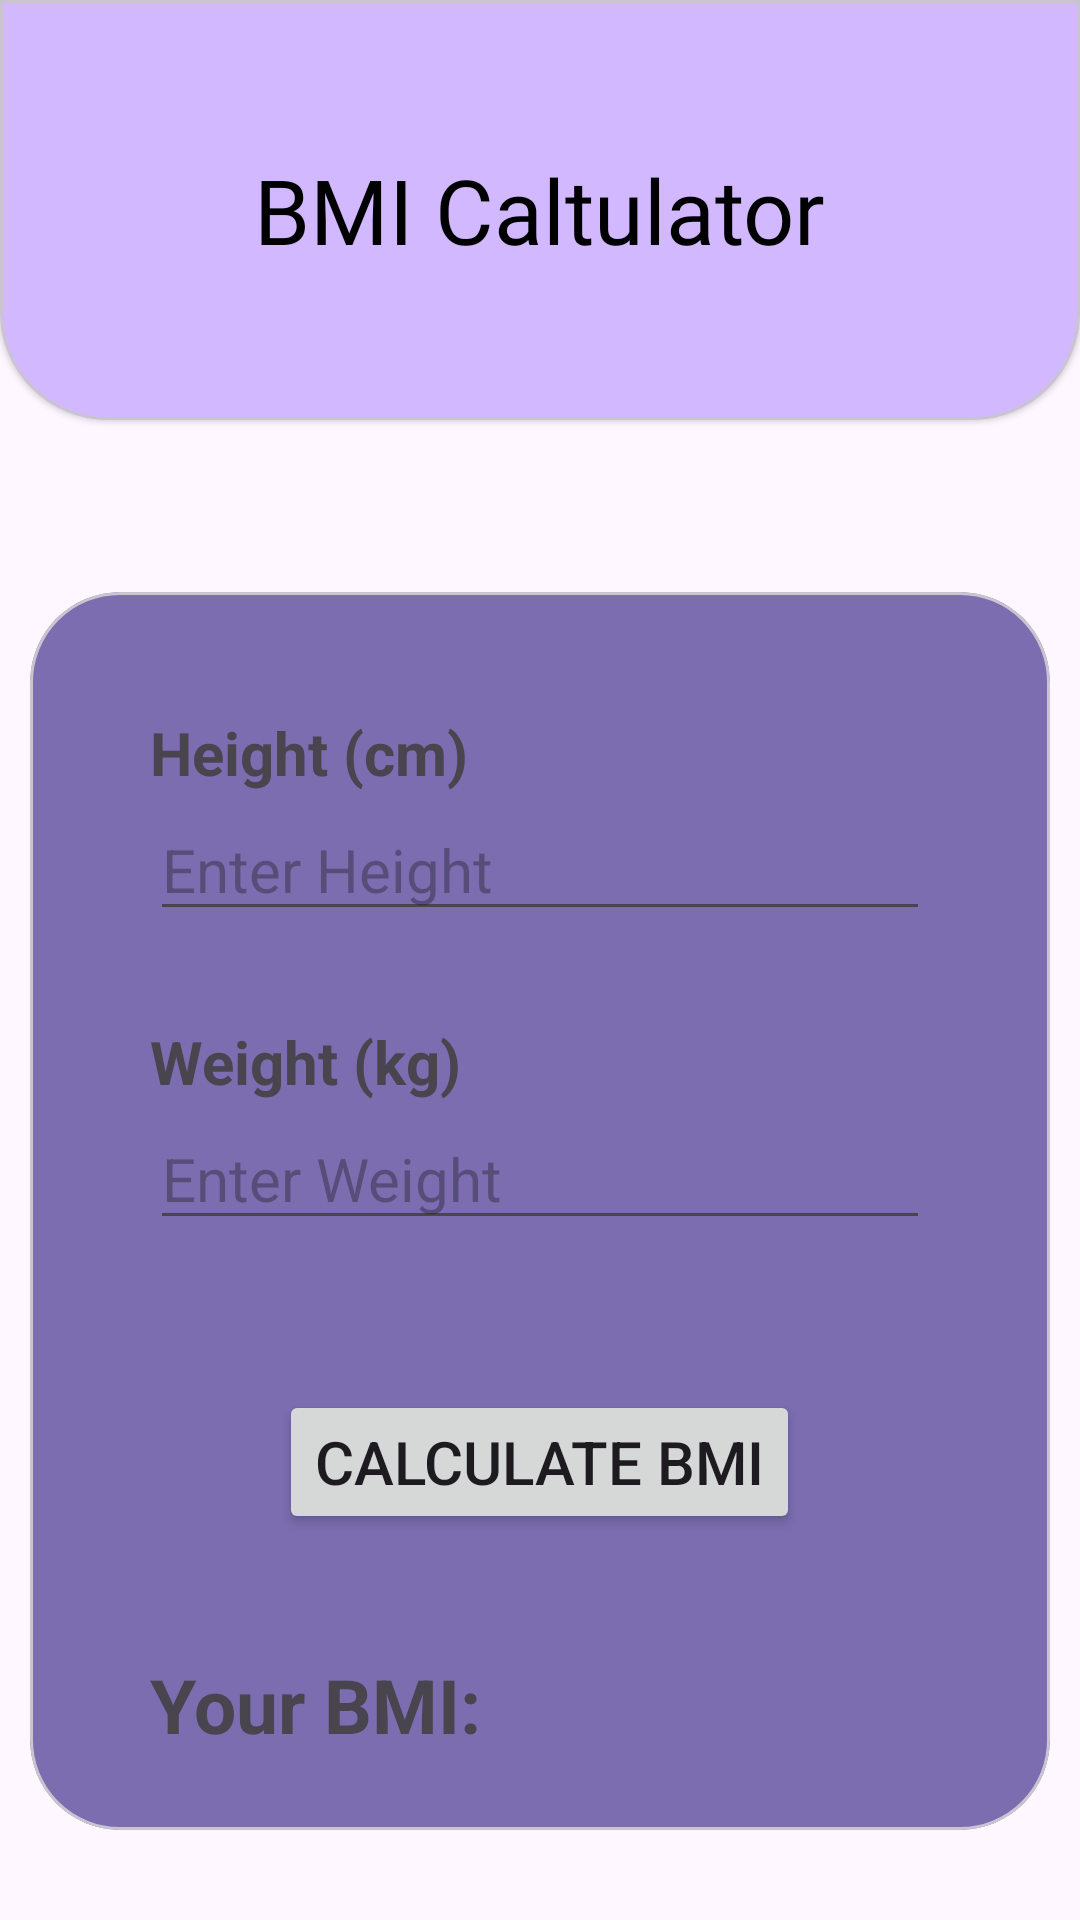

Write the Android layout XML for this screen, with the resource values it uses.
<!-- AndroidManifest.xml: application theme Theme.AdvanceCalculator -->
<!-- res/layout/activity_bmicalculator.xml -->
<?xml version="1.0" encoding="utf-8"?>
<androidx.coordinatorlayout.widget.CoordinatorLayout xmlns:android="http://schemas.android.com/apk/res/android"
    xmlns:app="http://schemas.android.com/apk/res-auto"
    xmlns:tools="http://schemas.android.com/tools"
    android:id="@+id/main"
    android:layout_width="match_parent"
    android:layout_height="match_parent"
    tools:context=".BMICalculator">

    <com.google.android.material.card.MaterialCardView
        android:layout_width="match_parent"
        android:layout_height="140dp"
        style="@style/CardBottomRounded"
        app:cardBackgroundColor="#D2B8FF"
        android:layout_gravity="top">

        <TextView
            style="@style/Widget.AppCompat.TextView"
            android:layout_width="wrap_content"
            android:layout_height="wrap_content"
            android:layout_gravity="center"
            android:fontFamily="@font/aclonica"
            android:textColor="@color/black"
            android:text="BMI Caltulator"
            android:textSize="30sp" />
    </com.google.android.material.card.MaterialCardView>

    <LinearLayout
        android:layout_width="match_parent"
        android:layout_height="wrap_content"
        android:layout_gravity="bottom"
        android:layout_marginTop="110dp"
        android:layout_marginBottom="20dp"
        android:orientation="vertical"
        >
        <com.google.android.material.card.MaterialCardView
            android:layout_width="match_parent"
            android:layout_height="wrap_content"
            app:cardCornerRadius="30dp"
            android:elevation="15dp"
            android:layout_margin="10dp"
            android:layout_marginBottom="20dp"
            app:cardBackgroundColor="#7B6DB0"
            >


                <LinearLayout
                    android:layout_width="match_parent"
                    android:layout_height="wrap_content"
                    android:layout_marginTop="20dp"
                    android:layout_marginBottom="25dp"
                    android:layout_marginLeft="20dp"
                    android:layout_marginRight="20dp"
                    android:orientation="vertical">
                    <TextView
                        android:layout_width="wrap_content"
                        android:layout_height="wrap_content"
                        android:text="Height (cm)"
                        android:textSize="20sp"
                        android:textStyle="bold"
                        android:layout_marginLeft="20dp"
                        android:layout_marginRight="20dp"
                        android:layout_marginTop="20dp"

                        />
                    <EditText
                        android:layout_width="match_parent"
                        android:layout_height="wrap_content"
                        android:id="@+id/heightET"
                        android:hint="Enter Height"
                        android:textSize="20sp"
                        android:inputType="numberDecimal"
                        android:layout_marginLeft="20dp"
                        android:layout_marginRight="20dp"
                        android:layout_marginTop="2dp"
                        android:layout_marginBottom="10dp"/>

                    <TextView
                        android:layout_width="wrap_content"
                        android:layout_height="wrap_content"
                        android:text="Weight (kg)"
                        android:textSize="20sp"
                        android:textStyle="bold"
                        android:layout_marginLeft="20dp"
                        android:layout_marginRight="20dp"
                        android:layout_marginTop="20dp"

                        />
                    <EditText
                        android:layout_width="match_parent"
                        android:layout_height="wrap_content"
                        android:id="@+id/weightET"
                        android:hint="Enter Weight"
                        android:textSize="20sp"
                        android:inputType="numberDecimal"
                        android:layout_marginLeft="20dp"
                        android:layout_marginRight="20dp"
                        android:layout_marginTop="2dp"
                        android:layout_marginBottom="50dp"/>

                    <Button
                        android:layout_width="wrap_content"
                        android:layout_height="wrap_content"
                        android:text="Calculate BMI"
                        android:textSize="20sp"
                        android:layout_gravity="center"
                        android:id="@+id/calculateBTN"
                        android:layout_marginBottom="40dp"
                        />

                    <TextView
                        android:layout_width="wrap_content"
                        android:layout_height="wrap_content"
                        android:text="Your BMI:"
                        android:textSize="25sp"
                        android:textStyle="bold"
                        android:id="@+id/resultTXT"
                        android:layout_marginStart="20dp"
                        />

                     </LinearLayout>
        </com.google.android.material.card.MaterialCardView>
    </LinearLayout>
</androidx.coordinatorlayout.widget.CoordinatorLayout>
<!-- resources referenced by this layout -->
<resources>
  <color name="black">#FF000000</color>
  <style name="CardBottomRounded" parent="Widget.MaterialComponents.CardView">
          <item name="shapeAppearanceOverlay">@style/ShapeBottomRounded</item>
      </style>
  <style name="Theme.AdvanceCalculator" parent="Base.Theme.AdvanceCalculator" />
  <style name="ShapeBottomRounded" parent="">
          <item name="cornerFamily">rounded</item>
          <item name="cornerSizeTopLeft">0dp</item>
          <item name="cornerSizeTopRight">0dp</item>
          <item name="cornerSizeBottomLeft">36dp</item>
          <item name="cornerSizeBottomRight">36dp</item>
      </style>
  <style name="Base.Theme.AdvanceCalculator" parent="Theme.Material3.DayNight.NoActionBar">
          
          
      </style>
</resources>
